Labelled photos from "preprocessed_dr_dataset", an image-classification folder in YASWINKUMAR02/EyeDiseaseNet. The possible labels are: mild, moderate, proliferate DR, severe.

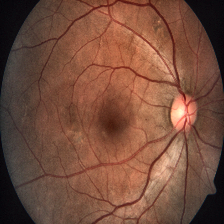
Label: severe

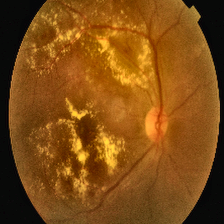
Label: proliferate DR

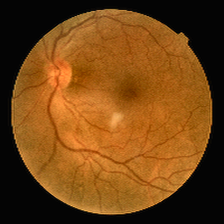
Label: mild

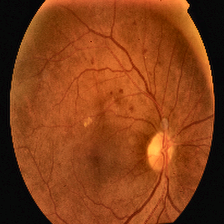
Label: proliferate DR

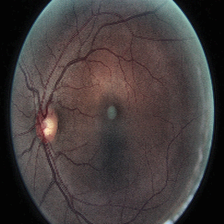
Label: moderate

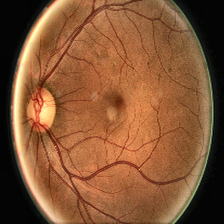
Label: moderate
